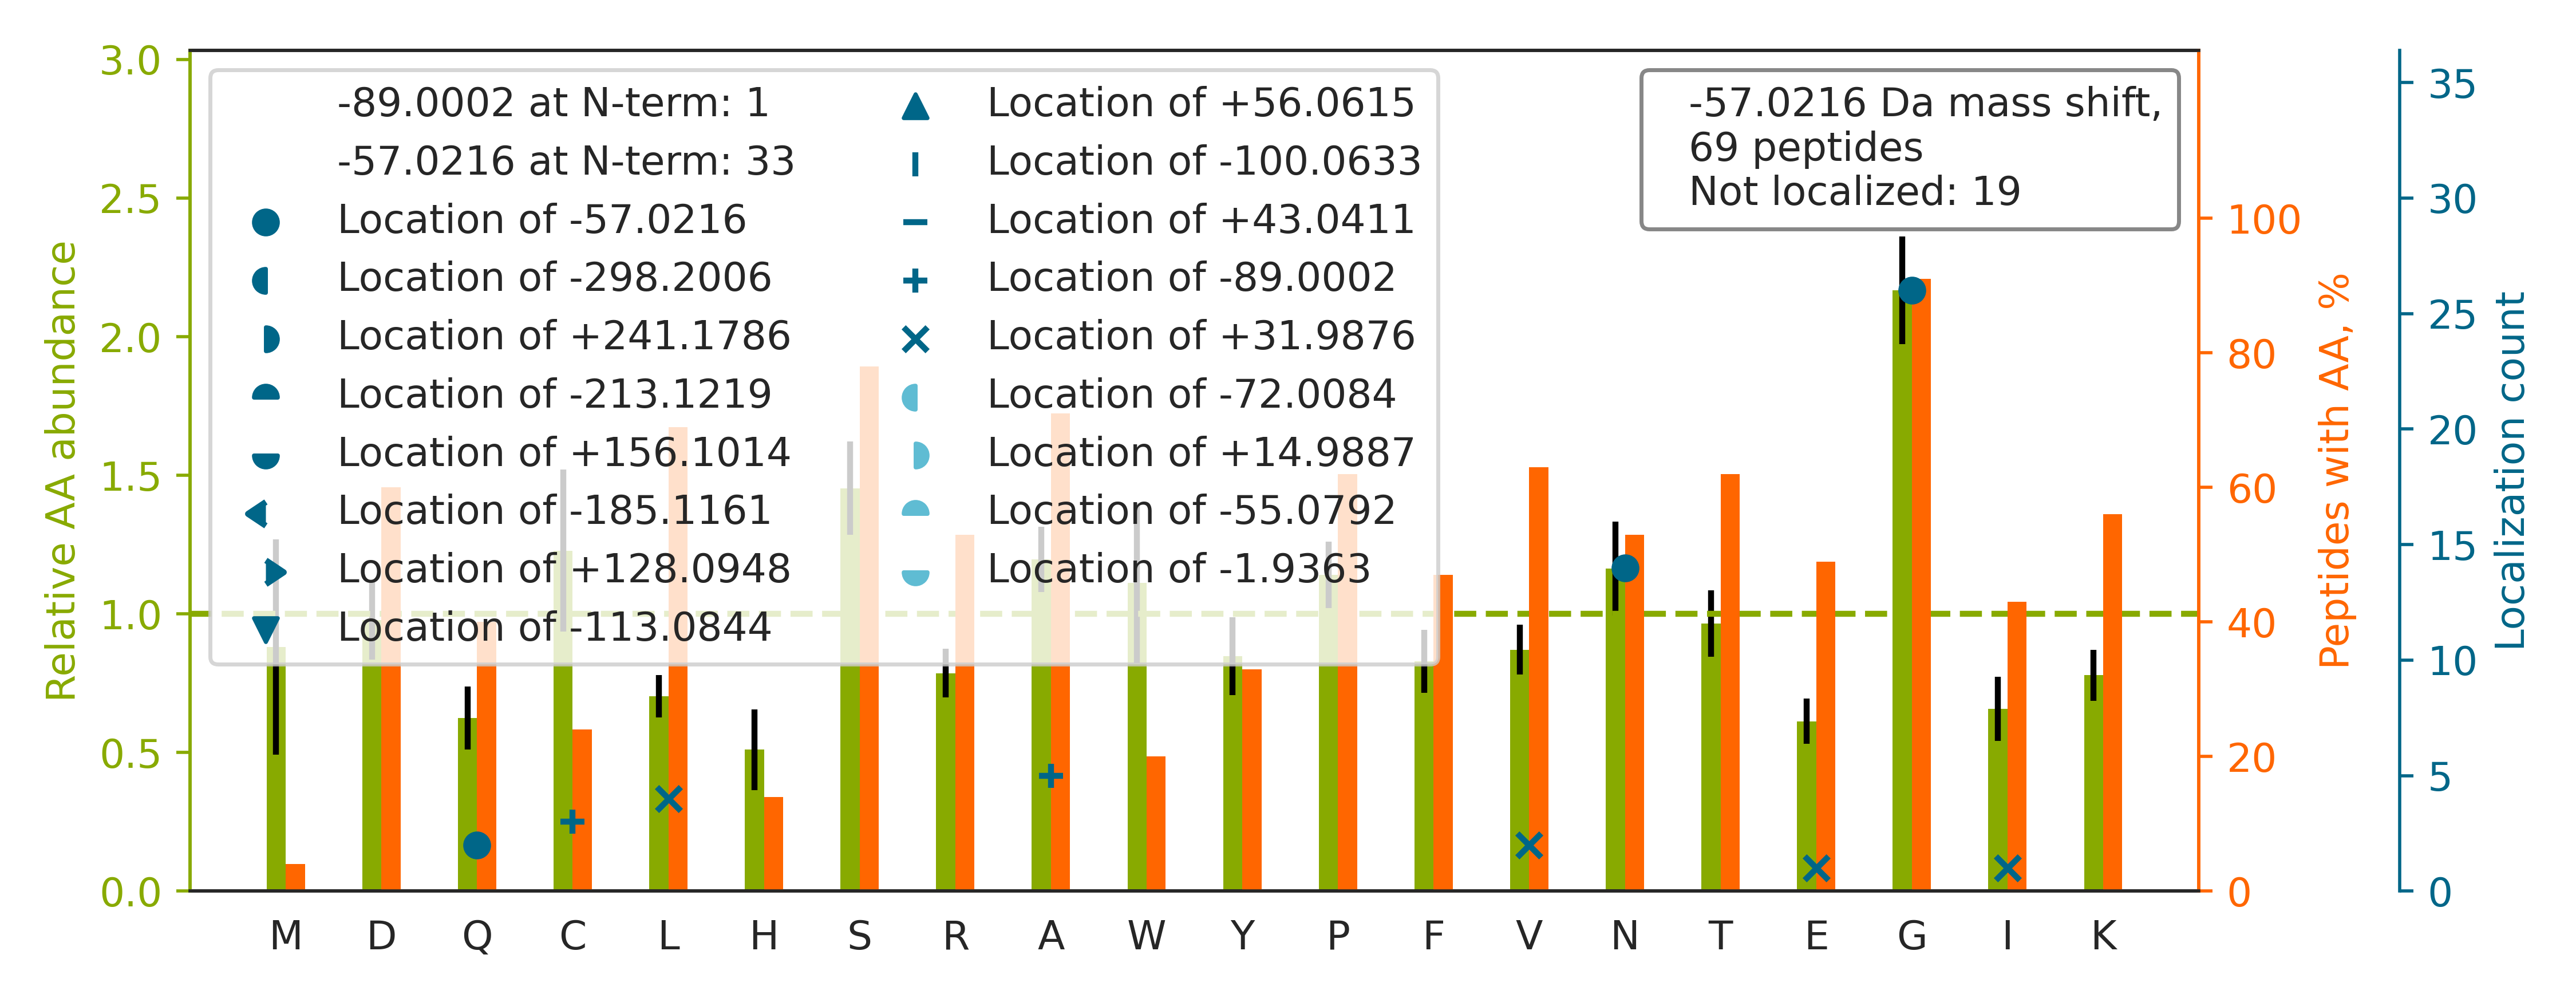

The data file committed next to this chart (first rows):
top isoform	localization score	spectrum
R.N[-57]PSSAGSWNSGSSGPGSTGNR.N	1	73CPTAC_COprospective_W_VU_20160422_11CO…
K.G[-57]YGYGQGAGTLSTDKGESLGIK.H	0.955	21CPTAC_COprospective_W_VU_20151112_20CO…
R.G[-57]WSTDEANTYFKEWTCSSSPSLPR.S	1	26CPTAC_COprospective_W_VU_20150810_05CO…
R.NQGGYGGSSSSSSYGSGR.R		03CPTAC_COprospective_W_VU_20150624_05CO…
K.TIGGGDDSFNTFFSETGAGK.H		83CPTAC_COprospective_W_VU_20160524_05CO…
R.KAPDAGGCLHADPDLGVL[+32]C[-89]PTGCQLQEA…	0.4273	12CPTAC_COprospective_W_VU_20151016_05CO…
K.N[-57]YCGLPGEYWLGNDKISQLTR.M	0.9839	05CPTAC_COprospective_W_VU_20150915_05CO…
K.SGAHSFISGLPQGYDTEVDE[+32]A[-89]GSQLSGG…	0.9342	90CPTAC_COprospective_W_VU_20160728_11CO…
R.DLCGCYSVSSVLPGCAQPWNHGETFTCTAAHPELK.T		26CPTAC_COprospective_W_VU_20150810_05CO…
R.G[-57]VGTESGSESGSSNAKEPK.T	0.9975	83CPTAC_COprospective_W_VU_20160524_05CO…
R.GLGAGAGAGEESPATSLPR.M		18CPTAC_COprospective_W_VU_20151105_14CO…
K.GYGYGQGAGTLSTDK.G		21CPTAC_COprospective_W_VU_20151112_20CO…
R.N[-57]FILDQTNVSAAAQR.R	1	09CPTAC_COprospective_W_VU_20150928_05CO…
R.GGSTSYGTGSETESPR.N		75CPTAC_COprospective_W_VU_20160502_11CO…
K.GLGTDEESILTLLTSR.S		56CPTAC_COprospective_W_VU_20160303_01CO…
K.GVNLPGAAVDLPAVSEKDIQDLK.F		04CPTAC_COprospective_W_VU_20150915_05CO…
R.ALGALVDSCAPGLCPDWDSWDASKPVTNAR.E		55CPTAC_COprospective_W_VU_20160630_11CO…
R.G[-57]ETGPSGPVGPAGAVGPR.G	0.9968	92CPTAC_COprospective_W_VU_20160728_11CO…
R.G[-57]EIVLTQSPDFQSVTPK.E	0.9994	02CPTAC_COprospective_W_VU_20150624_01CO…
K.GTFSQ[-57]LSELHCDKLHVDPENFR.L	0.996	05CPTAC_COprospective_W_VU_20150915_05CO…
K.GLGTDEDSLIEIICSR.T		90CPTAC_COprospective_W_VU_20160728_11CO…
K.A[-89]I[+32]HYALNCCGLAGGVEQFISDICPK.K	0.000375	13CPTAC_COprospective_W_VU_20151030_06CO…
K.N[-57]YCGLPGEYWLGNDK.I	0.9974	25CPTAC_COprospective_W_VU_20160726_05CO…
R.G[-57]PAGPSGPAGK.D	0.9055	94CPTAC_COprospective_W_VU_20160729_05CO…
K.N[-57]FINSPVAQADWAAK.R	0.9989	55CPTAC_COprospective_W_VU_20160630_11CO…
R.NDANPETHAFVTSPEIVTALAIAGTLK.F		52CPTAC_COprospective_W_VU_20160223_11CO…
R.FSGSN[-57]SGNTATLTISR.V	0.9951	29CPTAC_COprospective_W_VU_20150810_11CO…
R.N[-57]PDDITNEEYGEFYK.S	1	83CPTAC_COprospective_W_VU_20160524_05CO…
R.G[-57]ITGVDLFGTTDAVVK.H	0.936	04CPTAC_COprospective_W_VU_20150915_05CO…
R.N[-57]LGSINTELQDVQR.I	0.9814	65CPTAC_COprospective_W_VU_20160322_05CO…
K.VFLLG[-57]EEVAQYDGAYK.V	0.9999	35CPTAC_COprospective_W_VU_20150901_16CO…
K.N[-57]FINNPLAQADWAAK.K	0.9748	71CPTAC_COprospective_W_VU_20160414_14CO…
R.G[-57]DGVGGDPAVALPHR.R	0.9192	28CPTAC_COprospective_W_VU_20150810_05CO…
R.TLVYGGIFLYPANK.K		35CPTAC_COprospective_W_VU_20150901_16CO…
R.SLGSGGSVSQLFSNFTGSVDDR.G		35CPTAC_COprospective_W_VU_20150901_16CO…
R.G[-57]FGSDQSENVDR.G	0.9289	67CPTAC_COprospective_W_VU_20160324_16CO…
R.N[-57]PDDITQEEYGEFYK.S	1	83CPTAC_COprospective_W_VU_20160524_05CO…
K.GEPGVVGAVGTAGPSGPSGLPGER.G		78CPTAC_COprospective_W_VU_20160915_11CO…
K.G[-57]LPLGSAVSSPVLFSPVGR.R	0.798	10CPTAC_COprospective_W_VU_20151002_05CO…
R.VYCDMNTENGGWTVIQNR.Q		88CPTAC_COprospective_W_VU_20160705_11CO…
R.ASQSV[+32]SSNLA[-89]WYQQKPGQAPR.L	0.5471	43CPTAC_COprospective_W_VU_20151130_01CO…
K.N[-57]KDQGTYEDYVEGLR.V	0.9694	70CPTAC_COprospective_W_VU_20160421_11CO…
R.N[-57]TGIICTIGPASR.S	0.978	36CPTAC_COprospective_W_VU_20150824_11CO…
R.STSGGTAALGCLVK.D		82CPTAC_COprospective_W_VU_20160520_11CO…
K.G[-57]ISAGAVQTAGK.K	1	50CPTAC_COprospective_W_VU_20151222_05CO…
K.DLADEL[+32]A[-89]LVDVIEDK.L	0.6474	35CPTAC_COprospective_W_VU_20150901_16CO…
K.N[-57]SSYFVEWIPNNVK.T	1.0	02CPTAC_COprospective_W_VU_20150624_01CO…
R.G[-57]PVGPSGPPGK.D	0.9994	01CPTAC_COprospective_W_VU_20150901_01CO…
K.G[-57]PSVFPLAPCSR.S	1	98CPTAC_COprospective_W_VU_20160804_11CO…
K.DSVNPGVMVLLGCGAL[+32]SSTC[-89]GQLASYPL…	0.9107	56CPTAC_COprospective_W_VU_20160303_01CO…
K.GGPGSAVSPYPTFNPSSDVAALHK.A		25CPTAC_COprospective_W_VU_20160726_05CO…
K.G[-57]PSVFPLAPSSK.S	1	94CPTAC_COprospective_W_VU_20160729_05CO…
R.VLWL[+32]A[-89]DCDVSDSSCSSLAATLLANHSLR…	0.6854	54CPTAC_COprospective_W_VU_20160226_01CO…
K.SGTASVV[+32]C[-89]LLNNFYPR.E	0.007069	36CPTAC_COprospective_W_VU_20150824_11CO…
K.IG[-57]DFGLVTSLK.N	0.9908	07CPTAC_COprospective_W_VU_20150915_05CO…
R.RAASAAPASG[-57]AR.R	0.8856	26CPTAC_COprospective_W_VU_20150810_05CO…
R.GALQ[-57]NIIPASTGAAK.A	0.8011	46CPTAC_COprospective_W_VU_20151209_09CO…
R.GEAGAAGPAGPAGPR.G		97CPTAC_COprospective_W_VU_20160801_11CO…
K.G[-57]SLGQGTAPVLPGK.T	0.9698	32CPTAC_COprospective_W_VU_20150818_20CO…
R.GGGGN[-57]FGPGPGSNFR.G	0.8052	103CPTAC_COprospective_W_VU_20160808_09C…
... 9 more rows
